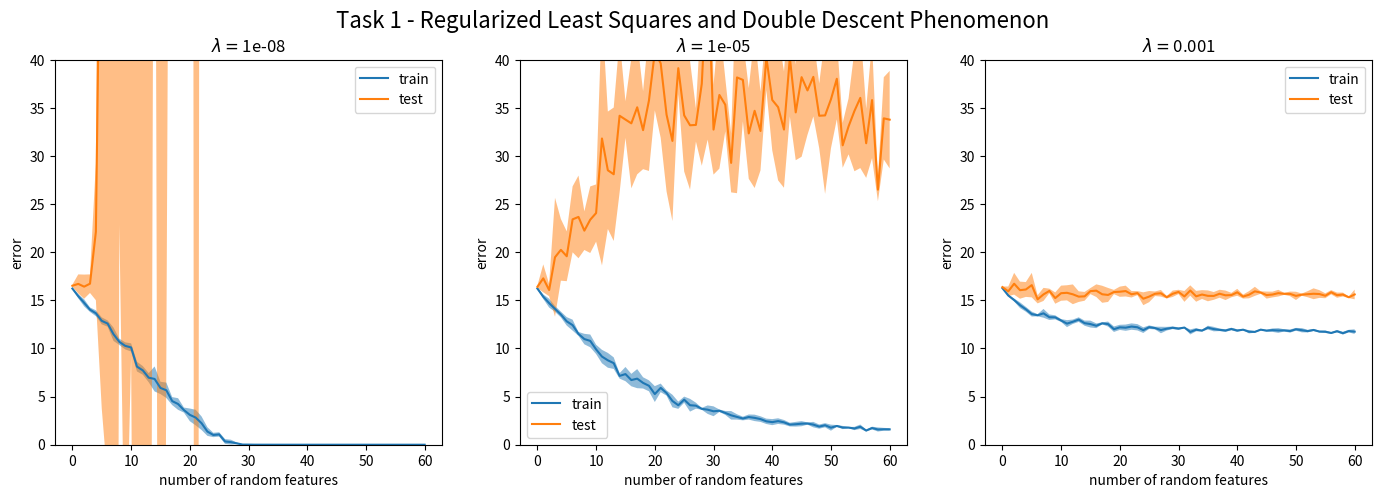

Source code (Python):
""" Python code submission file.

IMPORTANT:
- Do not include any additional python packages.
- Do not change the interface and return values of the task functions.
- Only insert your code between the Start/Stop of your code tags.
- Prior to your submission, check that the pdf showing your plots is generated.
"""

import numpy as np
from numpy import cos, sin
import matplotlib.pyplot as plt
from matplotlib.backends.backend_pdf import PdfPages


def task12():
    """ Subtask 1: Least Squares and Double Descent Phenomenon

        Requirements for the plot:
        - make one subplot for each lambda
        - each subplot should contain mean and std. of train/test errors
        - labels for mean train/test errors are 'mean train error', 'mean test error' and must be included in the plots

        Subtask 2: Dual Representation with Kernel

        Requirements for the plots:
        - make one subplot for each M
        - each subplot should contain the n=10th row of both the kernel matrix and the feature product \Phi\Phi^T
        - labels should be "features" and "kernel" and must be included in a legend
        - each subplot must contain a title with the number of random features and the mean absolute difference between kernel and feature product.
    """

    fig1, ax1 = plt.subplots(1, 3, figsize=(17, 5))
    plt.suptitle('Task 1 - Regularized Least Squares and Double Descent Phenomenon', fontsize=16)
    for a in ax1.reshape(-1):
        a.set_ylim([0,40])
        a.set_ylabel('error')
        a.set_xlabel('number of random features')

    fig2, ax2 = plt.subplots(1, 3, figsize=(15, 5))
    plt.suptitle('Task 2 - Dual Representation with Kernel', fontsize=16)

    lams = [1e-8, 1e-5, 1e-3]  # use this for subtask 1
    m_array = [10, 200, 800]  # use this for subtask 2
    mae_array = 1e3 * np.ones((3))  # use this for subtask 2 (MAE = mean absolute error)

    """ Start of your code 
    """

    # parameters
    d = 5
    sigma = 2

    # 1.4: Create training data
    N = 200
    X, y = __create_data(N, d, sigma)

    # 1.4: Create test data
    X_t, y_t = __create_data(50, d, sigma)

    # 1.5: Create random features
    # num_random_features = 50
    # V, _ = __create_data(num_random_features, d, sigma)

    train_losses = np.zeros((3, 61, 5))
    test_losses = np.zeros((3, 61, 5))
    train_losses_k = np.zeros((3, 1))
    test_losses_k = np.zeros((3, 1))
    V = __create_feature_vectors_k(200, 5)
    kernel_train = __calculate_kernel(X=X, X_prime=X)
    V = __create_feature_vectors_k(200, 5)
    kernel_test = __calculate_kernel(X=X_t, X_prime=V)
    alpha = __calculate_alpha(kernel_train, lams[2], y)

    mse_train, mse_test = __perform_linear_regression_kernel(N, lams[2], alpha, kernel_train, kernel_test, y, y_t)

    print("MSE for training: " + str(mse_train))
    print("MSE for test: " + str(mse_test))

    for l in range(3):  # loop over lambdas
        print(str.format("Calculating lambda {0}", lams[l]))
        lambda_ = lams[l]  # lambda value to reproduce double desecent phenomenon
        for v in range(0, 61):  # loop over feature vectors
            for r in range(5):  # experiments
                V = __create_feature_vectors(v, d)
                # V = feature_vectors[v]
                I = np.diag(np.ones(V.shape[0]))

                # 1.6: Implement w* and calculate MSEy
                theta = __calculate_theta(V, X)
                theta_t = __calculate_theta(V, X_t)
                A = lambda_ * I + theta.T @ theta
                Q, R = np.linalg.qr(A)
                z = Q.T @ theta.T @ y

                # w_analytical_1 = np.linalg.inv(A) @ theta.T @ y
                # w_analytical_2 = np.linalg.pinv(A) @ theta.T @ y

                # 1.7: Reproduce double descent phenomenon
                w_ml = np.linalg.solve(R, z)  # computation via QR decomposition
                # w_ml = w_analytical_1
                mse_train, mse_test = __perform_linear_regression(N, theta, theta_t, w_ml, y, y_t)
                train_losses[l, v, r] = mse_train  # average mse
                test_losses[l, v, r] = mse_test             


    # task 2: Dual representation
    # M = [10, 200, 800]
    # kernels = list()
    # for m in M:
    #     V = __create_feature_vectors(m, d)
    #     kernels.append(__calculate_kernel(X=X, X_prime=V))


    """ End of your code
    """

    features = range(61)
    train_mean = np.mean(train_losses, axis=2)
    test_mean = np.mean(test_losses, axis=2)
    train_std = np.std(train_losses, axis=2)
    test_std = np.std(test_losses, axis=2)
    # train_mean_k = np.mean(train_losses_k, axis=2)
    # test_mean_k = np.mean(test_losses_k, axis=2)
    for lam_idx, a in enumerate(ax1.reshape(-1)):
        a.plot(features, train_mean[lam_idx, :], label='train')
        a.fill_between(features, train_mean[lam_idx, :] - train_std[lam_idx, :], train_mean[lam_idx, :] + train_std[lam_idx, :], alpha=0.5)

        a.plot(features, test_mean[lam_idx, :], label='test')
        a.fill_between(features, test_mean[lam_idx, :] - test_std[lam_idx, :], test_mean[lam_idx, :] + test_std[lam_idx, :], alpha=0.5)

        # a.plot(features, train_mean_k[lam_idx, :], label='train_k')
        # a.plot(features, test_mean_k[lam_idx, :], label='test_k')
        # a.plot(features, train_losses_k[lam_idx], label='train_k')
        # a.plot(features, test_losses_k[lam_idx], label='test_k')
        a.legend()
        a.set_title(r'$\lambda=$' + str(lams[lam_idx]))

    for m_idx, a in enumerate(ax2.reshape(-1)):
        a.legend()
        a.set_title('#Features M=%i, MAE=%f' % (m_array[m_idx], (mae_array[m_idx])))
        # a.plot(range(len(kernels[m_idx][9, :])), kernels[m_idx][9, :])

    return fig1, fig2

def __calculate_kernel(X, X_prime):
    theta =  1 / cos( X @ X_prime.T ) # / np.linalg.norm(X, ord=2)  * np.linalg.norm(X_prime, ord=2)
    kernel = 1/(2*np.pi) * sin(theta) + (np.pi - theta) * cos(theta)
    #kernel = 1/(2*np.pi) * np.linalg.norm(X_prime, ord=2) * sin(theta) + (np.pi - theta) * cos(theta)
    return kernel

def __calculate_alpha(kernel, lambda_, y_train):
    I = np.diag(np.ones(y_train.shape[0]))
    alpha = -(kernel + I * lambda_) @ (lambda_ * y_train)
    return alpha

def __calculate_theta(V, X):
    # theta = np.zeros((X.shape[0], V.shape[0], X.shape[1])) #  N x M x d -> example: 200 x 11 x 5  -> 200 x 11 x 1
    # for r in range(X.shape[1]):
    #     v = V[:, r].reshape(V.shape[0], 1)
    #     x = X[:, r].reshape(X.shape[0], 1)
    #     theta[:, :, r] = (x @ v.T) 

    # return  1 / np.sqrt(V.shape[0]) * (np.maximum(np.amax(theta, axis=2), 0)) # loog for max in each dimension d = 5
    return 1 / np.sqrt(V.shape[0]) * (np.maximum(X @ V.T, 0)) # loog for max in each dimension d = 5


def __perform_linear_regression_kernel(N, lambda_, alpha, kernel1, kernel2, y, y_t):
    y_hat_train = -1/lambda_ * kernel1 @ alpha
    y_hat_test = -1/lambda_ * kernel2 @ alpha
    mse_train = 1 / y_hat_train.shape[0] * np.sum((y - y_hat_train) ** 2)  # equation (4)
    mse_test = 1 / y_hat_test.shape[0] * np.sum((y_t - y_hat_test) ** 2)  # equation (4)

    return mse_train, mse_test

def __perform_linear_regression(N, theta, theta_t, w_ml, y, y_t):
    y_hat_train = theta @ w_ml
    y_hat_test = theta_t @ w_ml
    mse_train = 1 / y_hat_train.shape[0] * np.sum((y - y_hat_train) ** 2)  # equation (4)
    mse_test = 1 / y_hat_test.shape[0] * np.sum((y_t - y_hat_test) ** 2)  # equation (4)

    return mse_train, mse_test


def __create_feature_vectors_k(N, M):
    data_points = np.random.normal(size=(N, M)) #np.random.rand <- uniform
    return data_points# / np.linalg.norm(data_points, axis=1).reshape((N, 1))

def __create_feature_vectors(k, d):
    N = 10 * k + 1
    data_points = np.random.normal(size=(N, d)) #np.random.rand <- uniform
    return data_points / np.linalg.norm(data_points, axis=1).reshape((N, 1))


def __create_data(N, d, sigma):
    X = np.random.uniform(size=(N, d)) 
    X = X / np.linalg.norm(X, axis=1).reshape((N, 1))
    y = 1 / ((1 / 4 + (X @ np.ones(d)) ** 2)) + np.random.normal(np.zeros((N)), sigma ** 2)

    return X, y


if __name__ == '__main__':
    pdf = PdfPages('figures.pdf')
    f1, f2 = task12()

    pdf.savefig(f1)
    pdf.savefig(f2)
    pdf.close()
